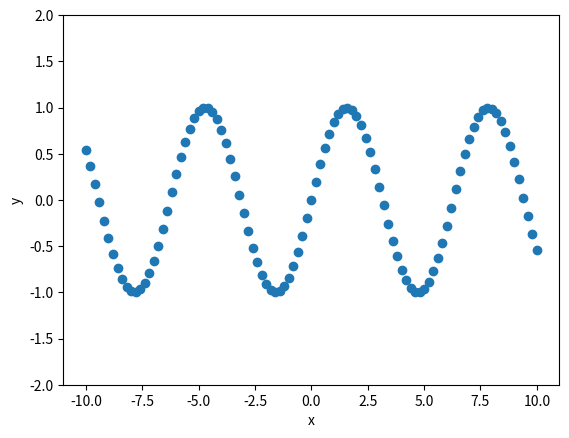

Recreate this plot in Python. (Note: this script raises an exception after producing the figure.)
import numpy as np
import matplotlib.pyplot as plt


# we expand a continous function as an infinite series of polynomials

def sin_taylor(x, nmax):
    # x: argument
    # nmax: n at which the series will break
    t = 0
    for n in range(nmax + 1):
        t = t + (-1) ** n * x ** (2 * n + 1) / np.math.factorial(2 * n + 1)
    return t


x_list = np.linspace(-10, 10, 101)
plt.xlabel('x')
plt.ylabel('y')
plt.ylim([-2, 2])
plt.scatter(x_list, np.sin(x_list))
plt.plot(x_list, sin_taylor(x_list, 3), 'blue')
plt.plot(x_list, sin_taylor(x_list, 6), 'green')
plt.plot(x_list, sin_taylor(x_list, 9), 'red')
plt.show()
